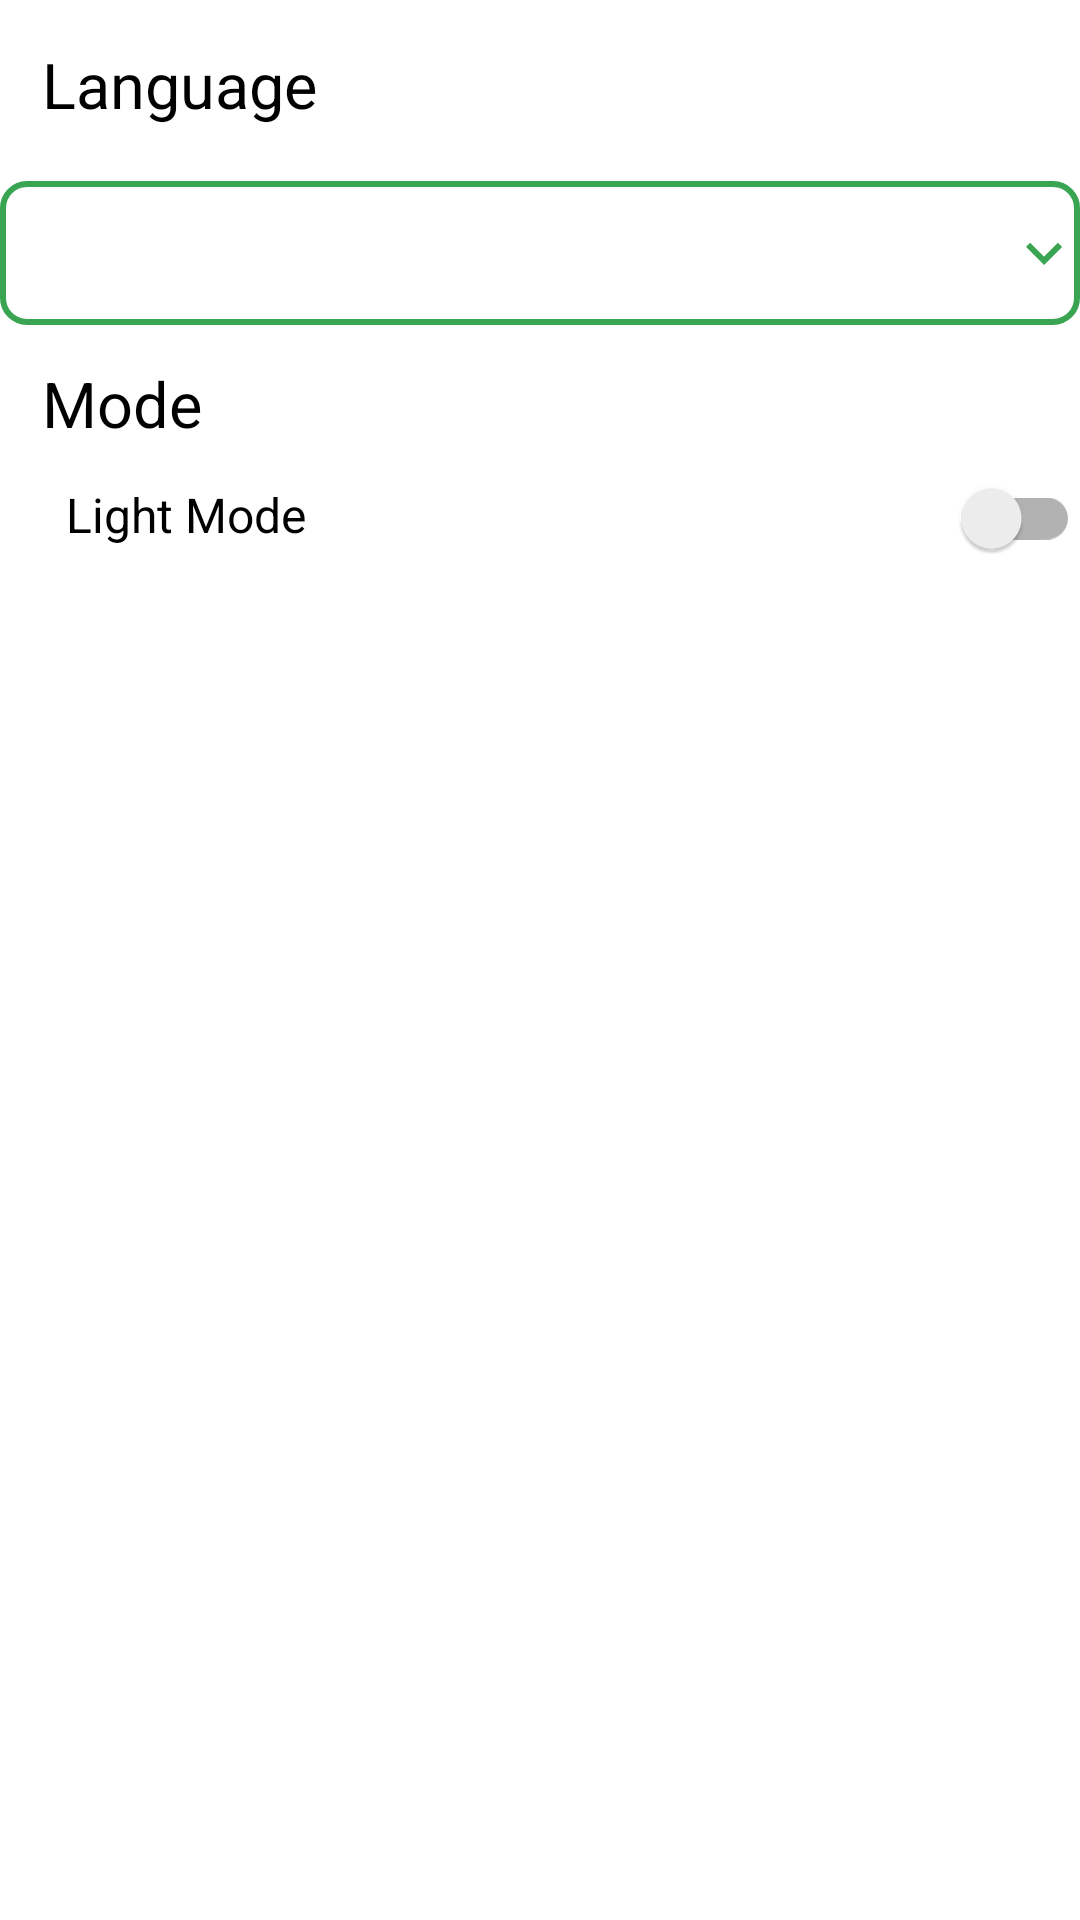

Write the Android layout XML for this screen, with the resource values it uses.
<!-- AndroidManifest.xml: application theme Theme.NewsApp -->
<!-- res/layout/fragment_setting.xml -->
<?xml version="1.0" encoding="utf-8"?>
<layout xmlns:android="http://schemas.android.com/apk/res/android"
    xmlns:app="http://schemas.android.com/apk/res-auto">

    <data>

    </data>

    <androidx.constraintlayout.widget.ConstraintLayout
        android:layout_width="match_parent"
        android:layout_height="match_parent"
        android:background="@drawable/pattern">

        <TextView
            android:id="@+id/lang_tv"
            style="@style/textView_style"
            android:layout_width="match_parent"
            android:layout_height="wrap_content"
            android:layout_margin="14dp"
            android:text="@string/language"
            android:textSize="21sp"
            app:layout_constraintTop_toTopOf="parent" />

        <Spinner
            android:id="@+id/language_spinner"
            style="@style/textView_style"
            android:layout_width="360dp"
            android:layout_height="48dp"
            android:layout_margin="18dp"
            android:background="@drawable/spinner_shape"
            android:spinnerMode="dropdown"
            app:layout_constraintEnd_toEndOf="parent"
            app:layout_constraintStart_toStartOf="parent"
            app:layout_constraintTop_toBottomOf="@id/lang_tv" />

        <TextView
            android:id="@+id/mode_tv"
            style="@style/textView_style"
            android:layout_width="match_parent"
            android:layout_height="wrap_content"
            android:layout_marginStart="14dp"
            android:layout_marginTop="60dp"
            android:layout_marginEnd="14dp"
            android:text="@string/mode"
            android:textSize="21sp"
            app:layout_constraintTop_toTopOf="@id/language_spinner" />

        <ImageView
            android:id="@+id/mode_image"
            style="@style/modeImage"
            android:layout_width="wrap_content"
            android:layout_height="wrap_content"
            android:layout_marginStart="14dp"
            android:layout_marginTop="12dp"
            android:layout_marginEnd="14dp"
            app:layout_constraintStart_toStartOf="parent"
            app:layout_constraintTop_toBottomOf="@id/mode_tv" />

        <TextView
            android:id="@+id/mode"
            style="@style/modeText"
            android:layout_width="wrap_content"
            android:layout_height="wrap_content"
            android:layout_marginStart="8dp"
            android:layout_marginTop="12dp"
            android:layout_marginEnd="14dp"
            android:textColor="@color/textColor"
            android:textSize="16sp"
            app:layout_constraintStart_toEndOf="@id/mode_image"
            app:layout_constraintTop_toBottomOf="@id/mode_tv" />

        <androidx.appcompat.widget.SwitchCompat
            android:id="@+id/mode_switch"
            android:layout_width="wrap_content"
            android:layout_height="wrap_content"
            android:text=""
            app:layout_constraintEnd_toEndOf="parent"
            app:layout_constraintTop_toBottomOf="@id/mode_tv" />

    </androidx.constraintlayout.widget.ConstraintLayout>
</layout>
<!-- resources referenced by this layout -->
<resources>
  <color name="textColor">#FF000000</color>
  <!-- drawable spinner_shape (drawable) -->
  <?xml version="1.0" encoding="utf-8"?>
  <selector xmlns:android="http://schemas.android.com/apk/res/android">
      <item>
          <layer-list>
              <item android:drawable="@drawable/ic_arrow_down" android:gravity="center|right" android:state_pressed="true"></item>
              <item>
                  <shape android:shape="rectangle">
                      <stroke android:width="2dp" android:color="@color/primary" />
                      <corners android:radius="8dp" />
                  </shape>
              </item>
          </layer-list>
      </item>
  
  </selector>
  <string name="language" translatable="false">Language</string>
  <string name="mode" translatable="false">Mode</string>
  <style name="modeImage">
          <item name="android:src">@drawable/ic_light_mode</item>
      </style>
  <style name="modeText">
          <item name="android:text">@string/light_mode</item>
      </style>
  <style name="textView_style">
          <item name="android:textColor">@color/black</item>
      </style>
  <style name="Theme.NewsApp" parent="Theme.MaterialComponents.DayNight.NoActionBar">
          
          <item name="colorPrimary">@color/primary</item>
          <item name="colorPrimaryVariant">@color/primary</item>
          <item name="colorOnPrimary">@color/white</item>
          
          <item name="colorSecondary">@color/secondary</item>
          <item name="colorSecondaryVariant">@color/secondary</item>
          <item name="colorOnSecondary">@color/black</item>
          
          <item name="android:statusBarColor" tools:targetApi="l">?attr/colorPrimaryVariant</item>
          
      </style>
  <!-- drawable ic_arrow_down (drawable) -->
  <vector xmlns:android="http://schemas.android.com/apk/res/android"
      android:width="24dp"
      android:height="24dp"
      android:tint="#39A552"
      android:viewportWidth="24"
      android:viewportHeight="24">
      <path
          android:fillColor="@android:color/white"
          android:pathData="M7.41,8.59L12,13.17l4.59,-4.58L18,10l-6,6 -6,-6 1.41,-1.41z" />
  </vector>
  <color name="primary">#39A552</color>
  <string name="light_mode" translatable="false">Light Mode</string>
  <color name="black">#FF000000</color>
  <color name="white">#FFFFFFFF</color>
  <color name="secondary">#1F652F</color>
</resources>
